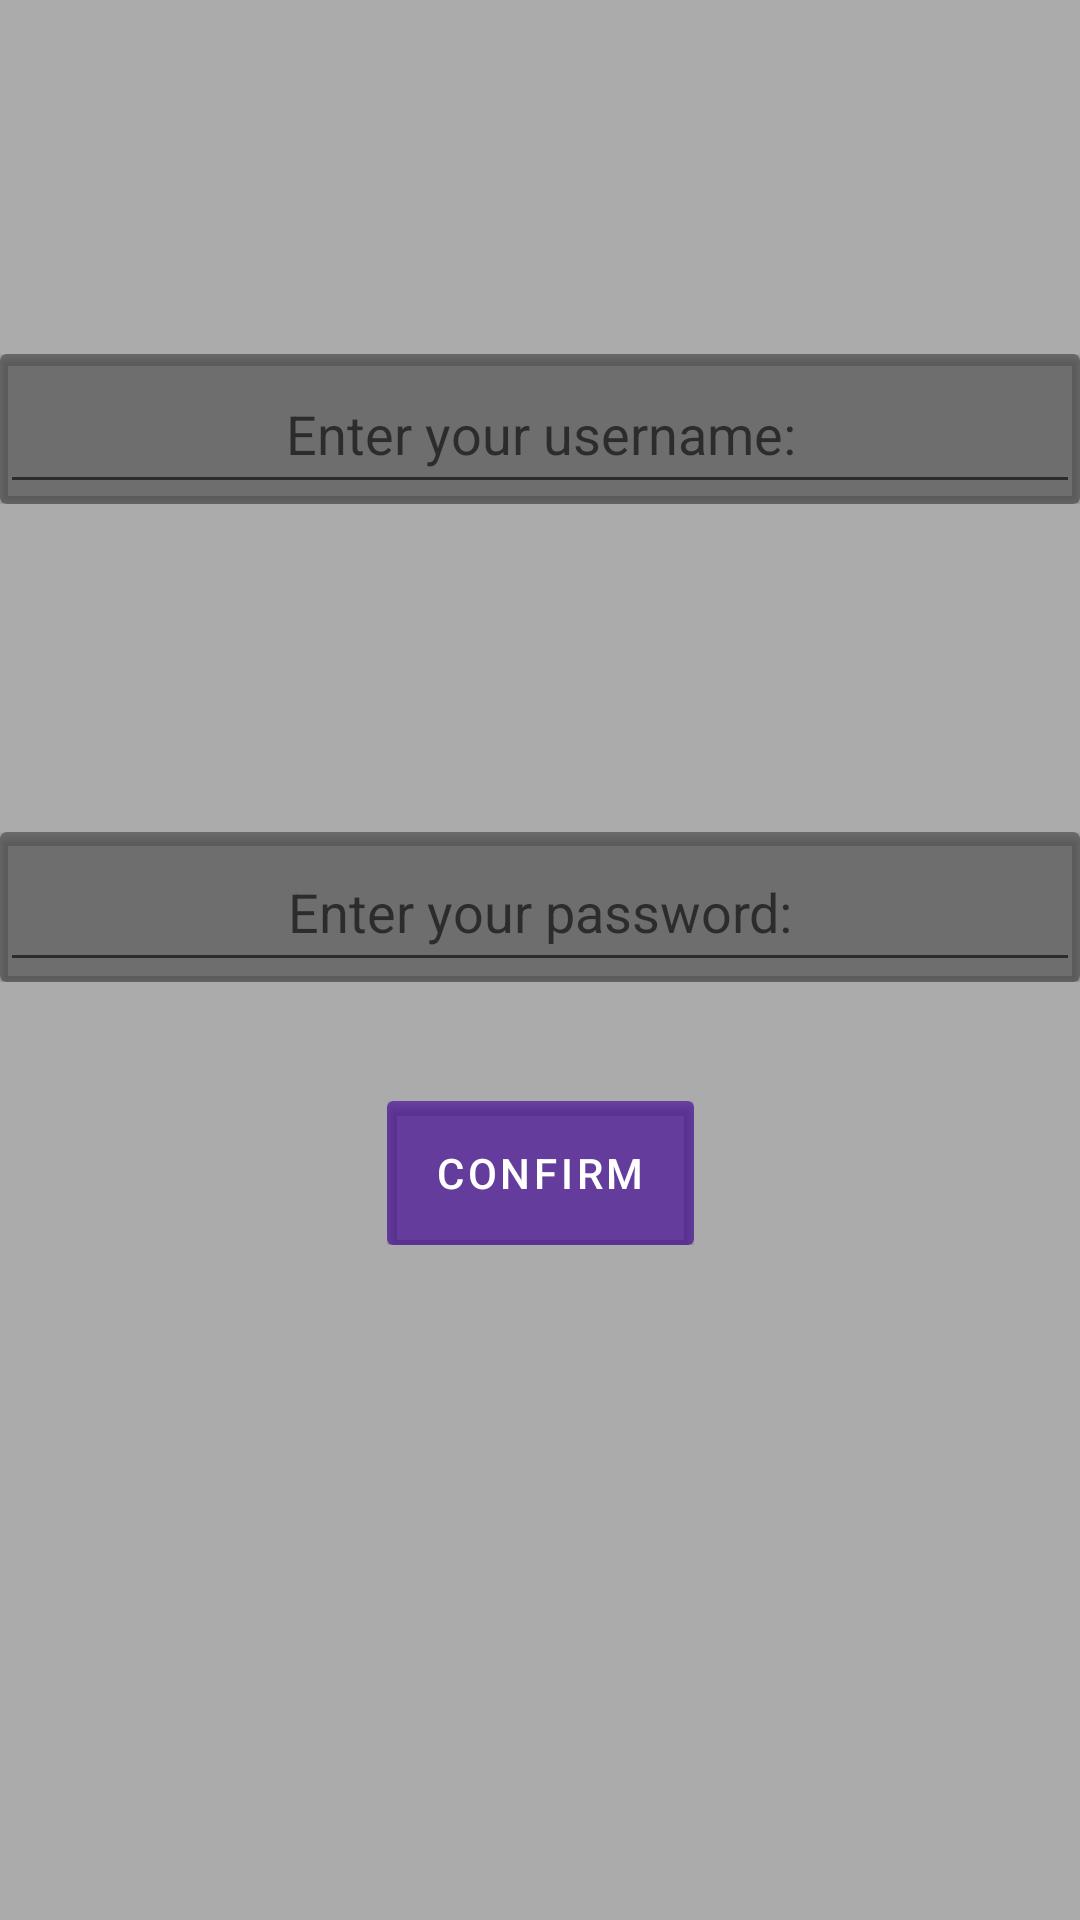

Produce the Android XML layout that renders to this screen, including the resource entries it uses.
<!-- AndroidManifest.xml: application theme Theme.MessagingApp -->
<!-- res/layout/activity_login_screen.xml -->
<?xml version="1.0" encoding="utf-8"?>
<androidx.constraintlayout.widget.ConstraintLayout xmlns:android="http://schemas.android.com/apk/res/android"
    xmlns:app="http://schemas.android.com/apk/res-auto"
    xmlns:tools="http://schemas.android.com/tools"
    android:layout_width="match_parent"
    android:layout_height="match_parent"
    android:background="@color/background"
    tools:context=".FullscreenActivity">


    <LinearLayout
        android:id="@+id/ConfirmLayout"
        android:layout_width="wrap_content"
        android:layout_height="wrap_content"
        android:orientation="horizontal"
        app:layout_constraintBottom_toBottomOf="parent"
        app:layout_constraintEnd_toEndOf="parent"
        app:layout_constraintStart_toStartOf="parent"
        app:layout_constraintTop_toTopOf="parent"
        app:layout_constraintVertical_bias="0.62">

        <androidx.cardview.widget.CardView
            android:id="@+id/ConfirmCard"
            android:layout_width="wrap_content"
            android:layout_height="wrap_content"
            android:layout_weight="10"
            app:cardBackgroundColor="@color/TextBox">


            <Button
                android:id="@+id/ConfirmButton"
                android:layout_width="wrap_content"
                android:layout_height="wrap_content"
                android:background="@color/Button"
                android:text="Confirm" />
        </androidx.cardview.widget.CardView>

    </LinearLayout>

    <LinearLayout
        android:id="@+id/UserNameLayout"
        android:layout_width="0dp"
        android:layout_height="wrap_content"
        android:orientation="horizontal"
        app:layout_constraintBottom_toBottomOf="parent"
        app:layout_constraintEnd_toEndOf="parent"
        app:layout_constraintStart_toStartOf="parent"
        app:layout_constraintTop_toTopOf="parent"
        app:layout_constraintVertical_bias="0.19999999">

        <androidx.cardview.widget.CardView
            android:id="@+id/UserNameCard"
            android:layout_width="0dp"
            android:layout_height="50dp"
            android:layout_weight="10"
            app:cardBackgroundColor="@color/TextBox">

            <EditText
                android:id="@+id/UserNameText"
                android:layout_width="match_parent"
                android:layout_height="match_parent"
                android:ems="10"
                android:gravity="center"
                android:hint="Enter your username:"
                android:inputType="textPersonName"
                android:textAlignment="gravity" />
        </androidx.cardview.widget.CardView>

    </LinearLayout>

    <LinearLayout
        android:id="@+id/PasswordLayout"
        android:layout_width="0dp"
        android:layout_height="wrap_content"
        android:orientation="horizontal"
        app:layout_constraintBottom_toBottomOf="parent"
        app:layout_constraintEnd_toEndOf="parent"
        app:layout_constraintStart_toStartOf="parent"
        app:layout_constraintTop_toTopOf="parent"
        app:layout_constraintVertical_bias="0.47000003">

        <androidx.cardview.widget.CardView
            android:id="@+id/PasswordCard"
            android:layout_width="0dp"
            android:layout_height="50dp"
            android:layout_weight="10"
            app:cardBackgroundColor="@color/TextBox">

            <EditText
                android:id="@+id/PasswordText"
                android:layout_width="match_parent"
                android:layout_height="match_parent"
                android:ems="10"
                android:gravity="center"
                android:hint="Enter your password:"
                android:inputType="textPassword"
                android:textAlignment="gravity" />
        </androidx.cardview.widget.CardView>

    </LinearLayout>

</androidx.constraintlayout.widget.ConstraintLayout>
<!-- resources referenced by this layout -->
<resources>
  <color name="Button">#66180EB8</color>
  <color name="TextBox">#66131313</color>
  <color name="background">#66302F2F</color>
  <style name="Theme.MessagingApp" parent="Theme.MaterialComponents.DayNight.NoActionBar">
          
          <item name="colorPrimary">@color/purple_500</item>
          <item name="colorPrimaryVariant">@color/purple_700</item>
          <item name="colorOnPrimary">@color/white</item>
          
          <item name="colorSecondary">@color/teal_200</item>
          <item name="colorSecondaryVariant">@color/teal_700</item>
          <item name="colorOnSecondary">@color/black</item>
          
          <item name="android:statusBarColor">?attr/colorPrimaryVariant</item>
          
      </style>
  <color name="purple_500">#FF6200EE</color>
  <color name="purple_700">#FF3700B3</color>
  <color name="white">#FFFFFFFF</color>
  <color name="teal_200">#FF03DAC5</color>
  <color name="teal_700">#FF018786</color>
  <color name="black">#FF000000</color>
</resources>
